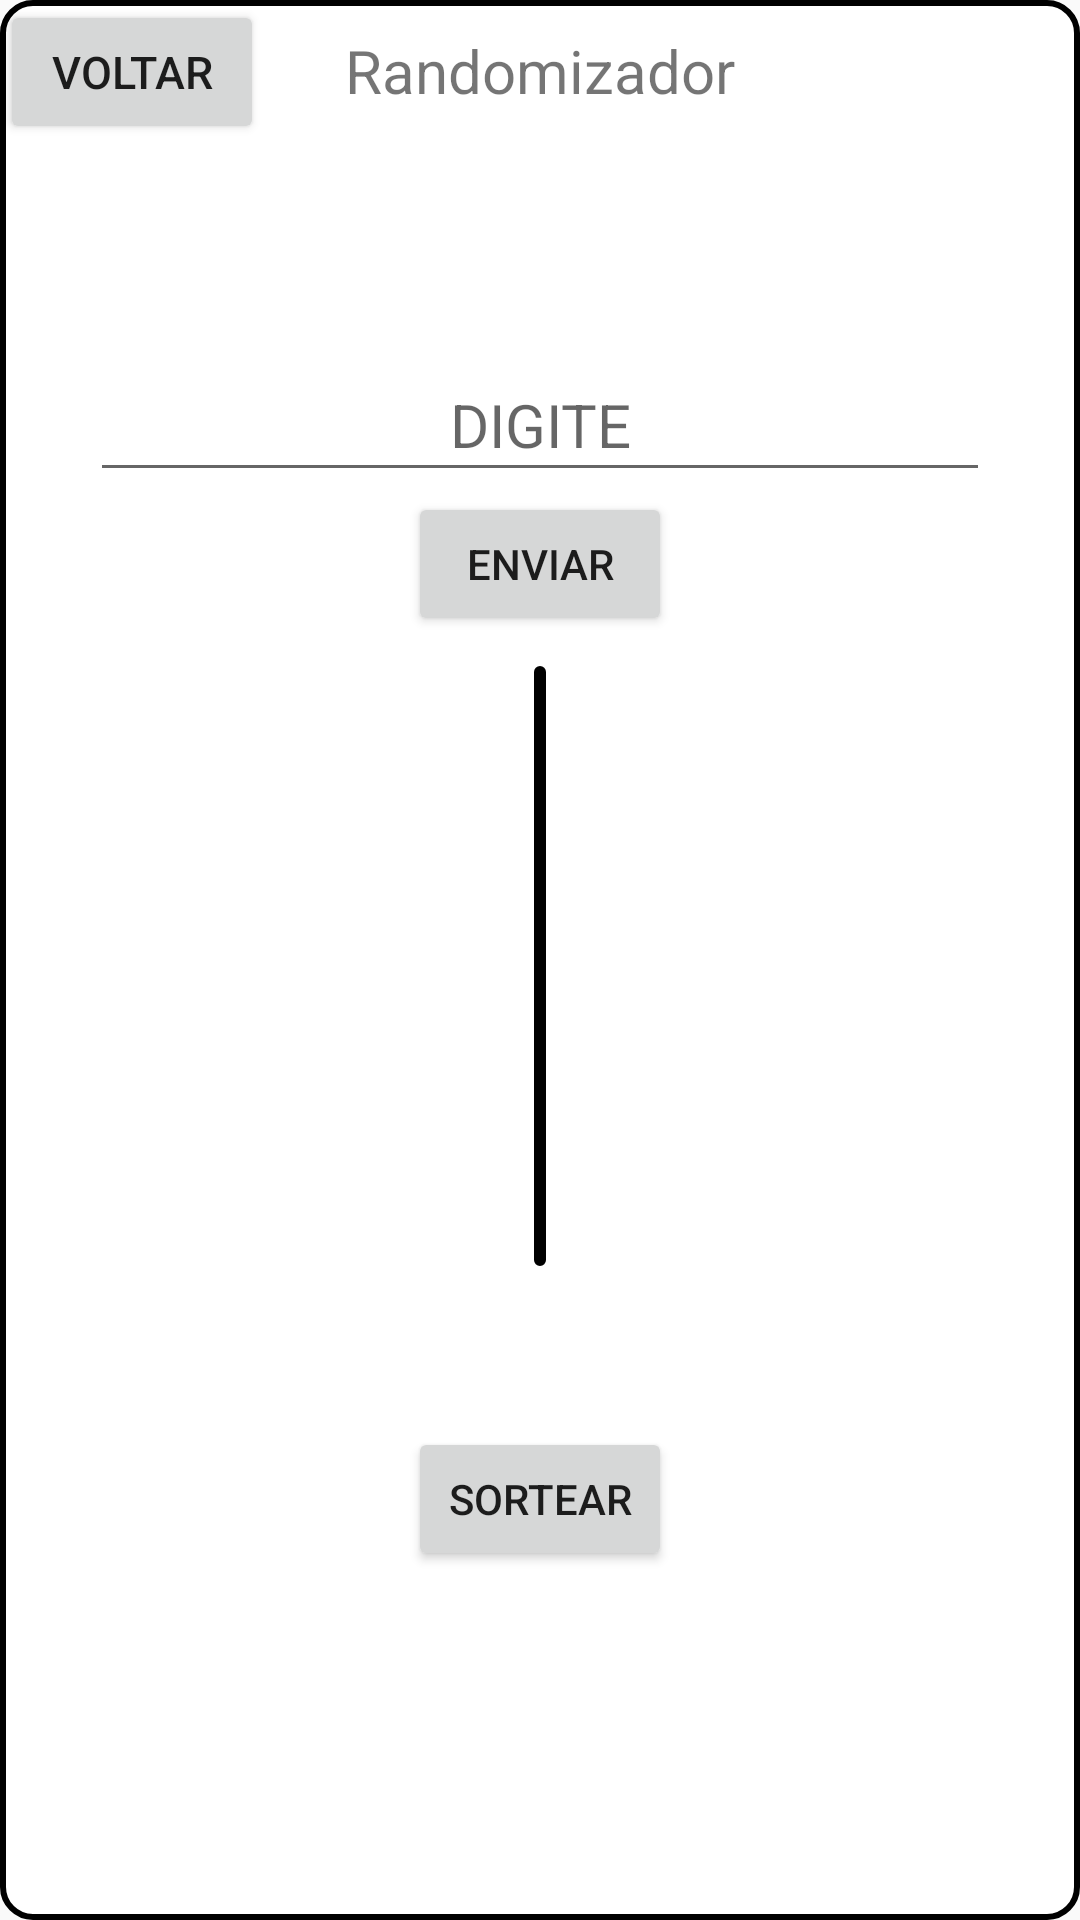

Android layout source for this screen:
<!-- AndroidManifest.xml: application theme Theme.AvaliativoN1 -->
<!-- res/layout/activity_randomizador.xml -->
<?xml version="1.0" encoding="utf-8"?>
<RelativeLayout xmlns:android="http://schemas.android.com/apk/res/android"
    xmlns:app="http://schemas.android.com/apk/res-auto"
    xmlns:tools="http://schemas.android.com/tools"
    android:id="@+id/main"
    android:layout_width="match_parent"
    android:layout_height="match_parent"
    tools:context=".MainActivity"
    android:layout_margin="15dp"
    android:background="@drawable/border"
    android:gravity="center"
    >
    <Button
        android:id="@+id/button_back"
        android:layout_width="wrap_content"
        android:layout_height="wrap_content"
        android:text="Voltar"
        android:textSize="15sp"
        />

    <TextView
        android:id="@+id/titulo"
        android:layout_width="match_parent"
        android:layout_height="wrap_content"
        android:textAlignment="center"
        android:textSize="20sp"
        android:layout_marginTop="10dp"
        android:text="Randomizador"
        />

    <LinearLayout
        android:layout_width="match_parent"
        android:layout_height="match_parent"
        android:gravity="center"
        android:orientation="vertical"
        >
        <EditText
            android:id="@+id/text"
            android:layout_width="300dp"
            android:layout_height="48dp"
            android:hint="DIGITE"
            android:textSize="20sp"
            android:textAlignment="center"
            />
        <Button
            android:id="@+id/enviar"
            android:layout_width="wrap_content"
            android:layout_height="wrap_content"
            android:text="ENVIAR"
            />

        <androidx.recyclerview.widget.RecyclerView
            android:id="@+id/lista"
            android:layout_width="wrap_content"
            android:layout_height="200dp"
            android:layout_margin="10dp"
            android:background="@drawable/border"
            android:padding="2dp"
            />
        <TextView
            android:id="@+id/sorteado"
            android:layout_width="wrap_content"
            android:layout_height="wrap_content"
            android:textSize="25sp"
            android:layout_margin="5dp"
            />
        <Button
            android:id="@+id/sortear"
            android:layout_width="wrap_content"
            android:layout_height="wrap_content"
            android:text="SORTEAR"
            />

    </LinearLayout>


</RelativeLayout>
<!-- resources referenced by this layout -->
<resources>
  <!-- drawable border (drawable) -->
  <?xml version="1.0" encoding="utf-8"?>
  <shape xmlns:android="http://schemas.android.com/apk/res/android">
      <solid android:color="#ffffff"/>
      <corners android:radius="10dp" />
      <stroke android:width="2dp" android:color="@color/black"/>
  </shape>
  <style name="Theme.AvaliativoN1" parent="Theme.AppCompat.Light.DarkActionBar" />
  <!-- not gathered from this repository: default colours our renderer supplied (Android Studio template values) -->
  <color name="black">#FF000000</color>
</resources>
